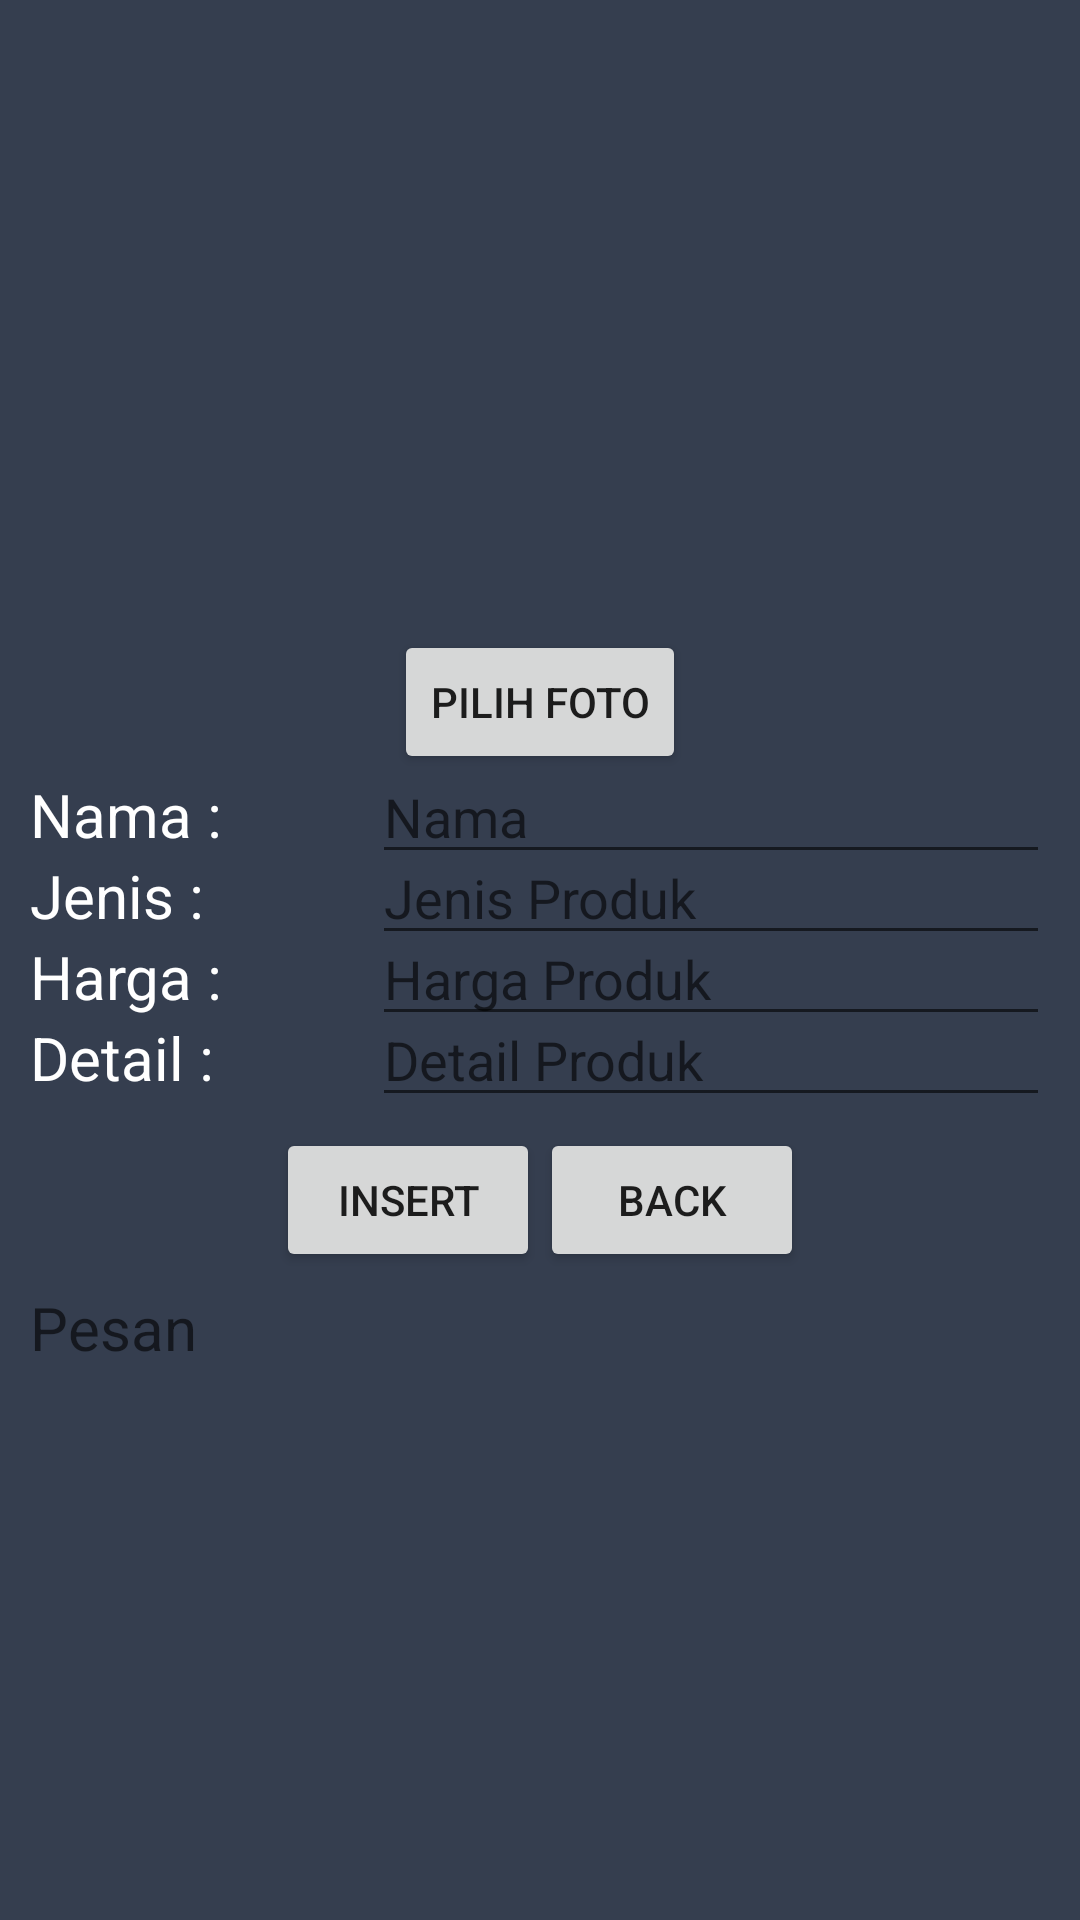

Android layout source for this screen:
<!-- AndroidManifest.xml: application theme AppTheme -->
<!-- res/layout/activity_layar_insert_produk.xml -->
<?xml version="1.0" encoding="utf-8"?>
<ScrollView xmlns:android="http://schemas.android.com/apk/res/android"
    xmlns:app="http://schemas.android.com/apk/res-auto"
    xmlns:tools="http://schemas.android.com/tools"
    android:id="@+id/activity_post_put_del_produk"
    android:layout_width="match_parent"
    android:layout_height="match_parent"
    android:scrollbars="vertical"
    android:background="@color/colorPrimaryDark"
    tools:context=".LayarInsertProduk">
    <RelativeLayout
        android:layout_width="match_parent"
        android:layout_height="match_parent"
        android:layout_margin="10dp">

        <ImageView
            android:id="@+id/imgAddPhotoId"
            android:layout_width="200dp"
            android:layout_height="200dp"
            android:layout_centerHorizontal="true"
            android:src="@drawable/default_user" />

        <Button
            android:id="@+id/btAddPhotoId"
            android:layout_width="wrap_content"
            android:layout_height="wrap_content"
            android:layout_below="@+id/imgAddPhotoId"
            android:layout_centerHorizontal="true"

            android:text="Pilih Foto" />

        <TextView
            android:id="@+id/tvAddNama"
            android:layout_width="wrap_content"
            android:layout_height="wrap_content"
            android:layout_below="@+id/btAddPhotoId"
            android:textColor="#FFFFFF"
            android:layout_marginRight="50dp"
            android:text="Nama :"
            android:textSize="20dp"/>

        <EditText
            android:id="@+id/edtAddNamaProduk"
            android:layout_width="wrap_content"
            android:layout_height="wrap_content"
            android:layout_alignBaseline="@+id/tvAddNama"
            android:layout_alignParentEnd="true"
            android:layout_toRightOf="@+id/tvAddNama"
            android:hint="Nama" />

        <TextView
            android:id="@+id/tvAddJenis"
            android:layout_width="wrap_content"
            android:layout_height="wrap_content"
            android:layout_below="@+id/tvAddNama"
            android:textColor="#FFFFFF"
            android:text="Jenis :"
            android:textSize="20dp"/>

        <EditText
            android:id="@+id/edtJenis"
            android:layout_width="wrap_content"
            android:layout_height="wrap_content"
            android:layout_alignBaseline="@+id/tvAddJenis"
            android:layout_alignLeft="@+id/edtAddNamaProduk"
            android:layout_alignParentEnd="true"
            android:layout_toRightOf="@+id/tvJenis"
            android:hint="Jenis Produk" />

        <TextView
            android:id="@+id/tvAddHarga"
            android:layout_width="wrap_content"
            android:layout_height="wrap_content"
            android:layout_below="@+id/tvAddJenis"
            android:textColor="#FFFFFF"
            android:text="Harga :"
            android:textSize="20dp"/>

        <EditText
            android:id="@+id/edtAddHarga"
            android:layout_width="wrap_content"
            android:layout_height="wrap_content"
            android:layout_alignBaseline="@+id/tvAddHarga"
            android:layout_alignLeft="@+id/edtAddNamaProduk"
            android:layout_alignParentEnd="true"
            android:layout_toRightOf="@+id/tvAddHarga"
            android:hint="Harga Produk"
            android:inputType="text" />

        <TextView
            android:id="@+id/tvAddDetail"
            android:layout_width="wrap_content"
            android:layout_height="wrap_content"
            android:layout_below="@+id/tvAddHarga"
            android:textColor="#FFFFFF"
            android:text="Detail :"
            android:textSize="20dp"/>

        <EditText
            android:id="@+id/edtAddDetail"
            android:layout_width="wrap_content"
            android:layout_height="wrap_content"
            android:layout_alignBaseline="@+id/tvAddDetail"
            android:layout_alignLeft="@+id/edtAddNamaProduk"
            android:layout_alignParentEnd="true"
            android:layout_toRightOf="@+id/tvAddDetail"
            android:hint="Detail Produk"
            android:inputType="text" />

        <LinearLayout
            android:id="@+id/LinearLayout"
            android:layout_width="wrap_content"
            android:layout_height="wrap_content"
            android:layout_below="@+id/tvAddDetail"
            android:layout_centerHorizontal="true"
            android:layout_marginBottom="5dp"
            android:layout_marginTop="10dp"
            android:orientation="horizontal">

            <Button
                android:id="@+id/btAddData"
                android:layout_width="wrap_content"
                android:layout_height="wrap_content"

                android:text="Insert"/>

            <Button
                android:id="@+id/btAddBack"
                android:layout_width="wrap_content"
                android:layout_height="wrap_content"

                android:text="Back"/>
        </LinearLayout>

        <TextView
            android:id="@+id/tvAddMessage"
            android:layout_width="match_parent"
            android:layout_height="wrap_content"
            android:layout_alignParentBottom="true"
            android:layout_below="@+id/LinearLayout"
            android:hint="Pesan"
            android:textColor="#FFFFFF"
            android:inputType="textMultiLine"
            android:textSize="20dp"/>
    </RelativeLayout>

</ScrollView>
<!-- resources referenced by this layout -->
<resources>
  <color name="colorPrimaryDark">#353E4F</color>
  <style name="AppTheme" parent="Theme.AppCompat.Light.NoActionBar">
          
          <item name="colorPrimary">@color/colorPrimary</item>
          <item name="colorPrimaryDark">@color/colorPrimaryDark</item>
          <item name="colorAccent">@color/colorAccent</item>
      </style>
  <color name="colorPrimary">#008577</color>
  <color name="colorAccent">#D81B60</color>
</resources>
